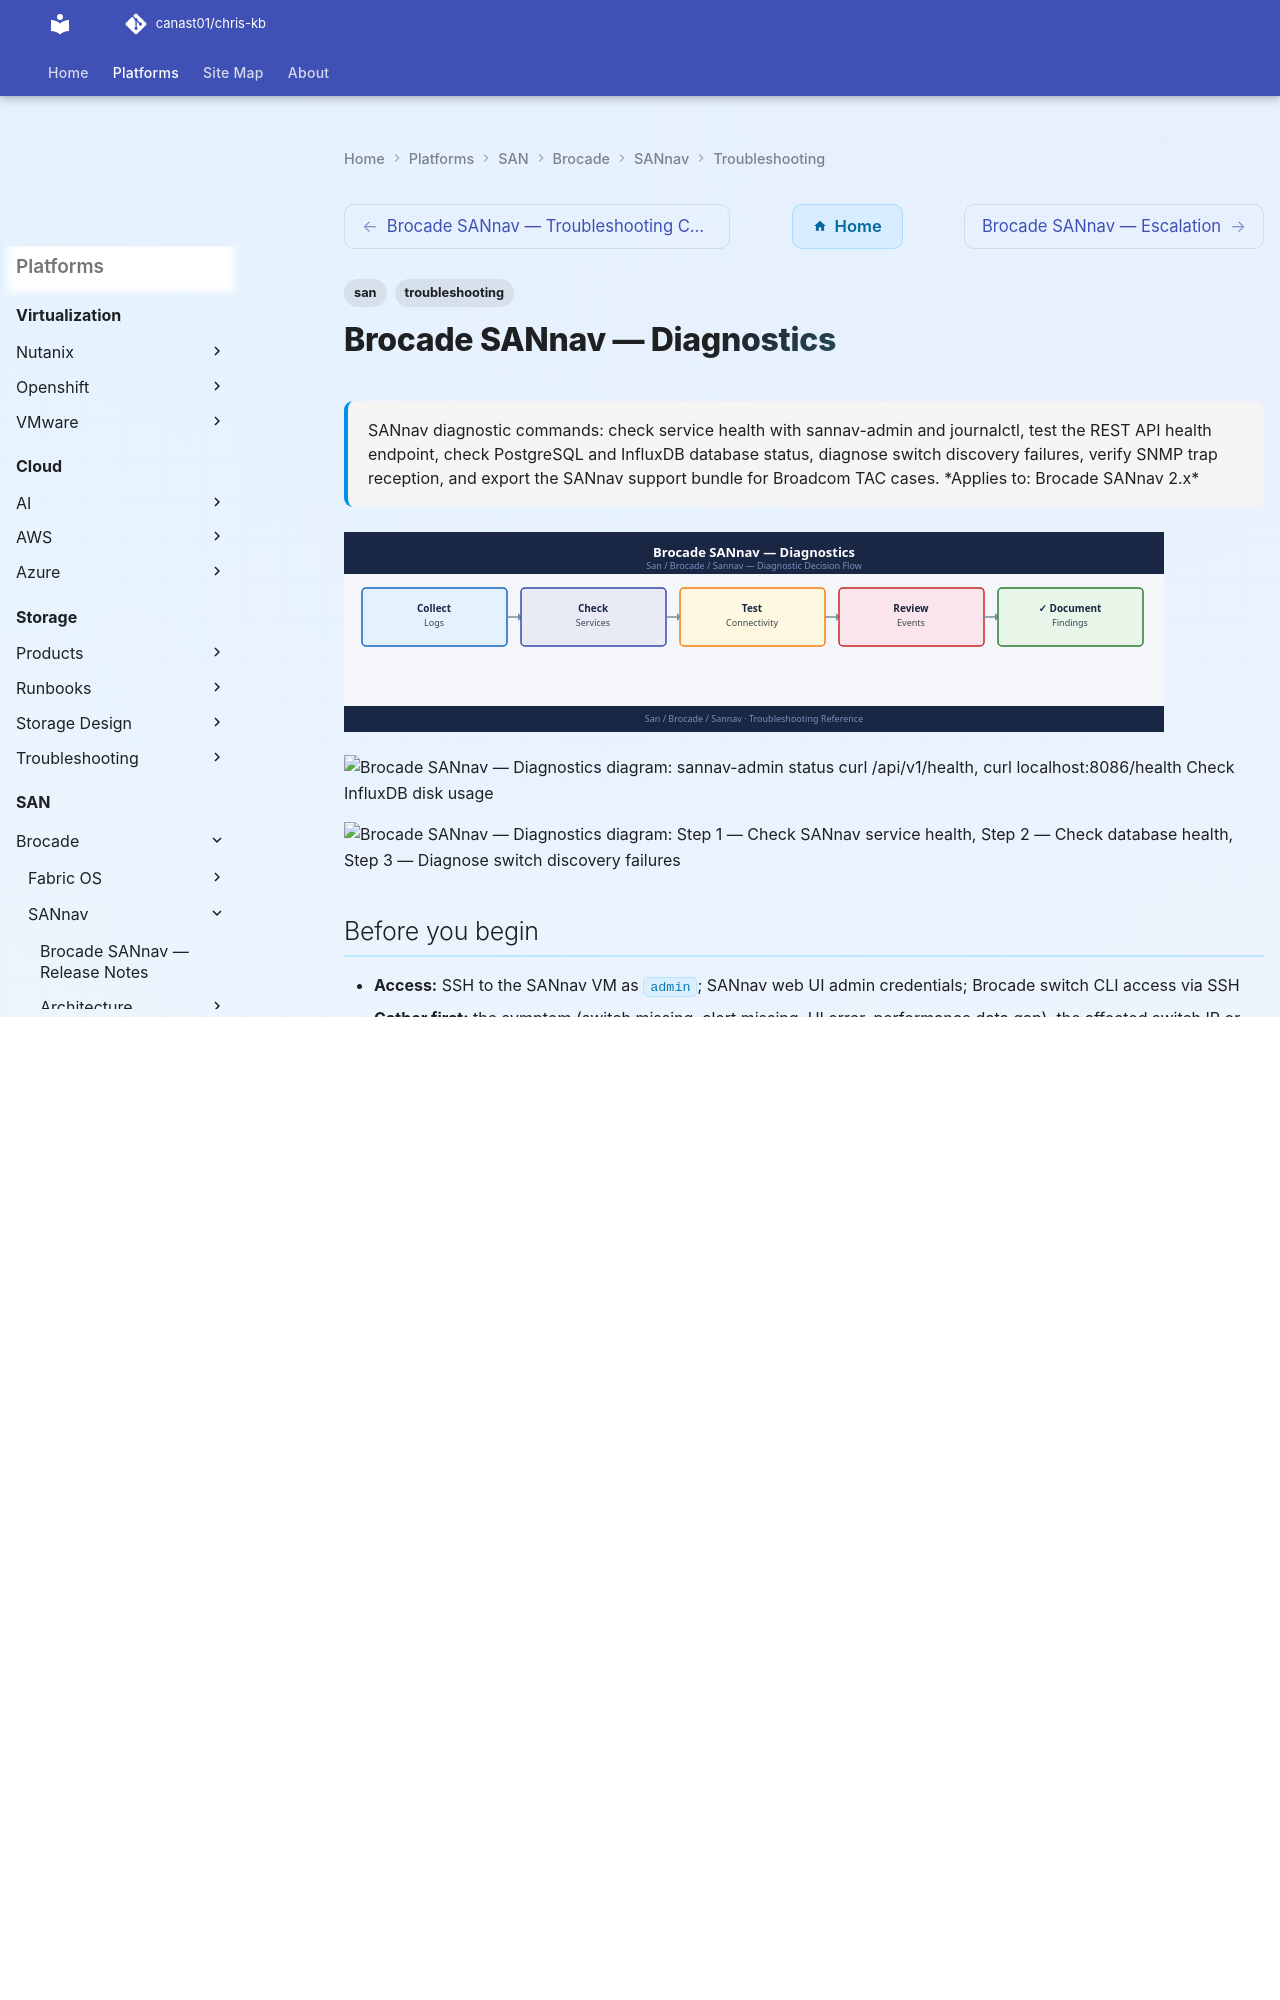

repository: canast01/chris-kb · page: san/brocade/sannav/troubleshooting/diagnostics/index.html · generator: mkdocs

---
tags:
  - san
  - troubleshooting
search:
  boost: 1.5
description: "SANnav diagnostic commands: check service health with sannav-admin and journalctl, test the REST API health endpoint, check PostgreSQL and InfluxDB..."
---
# Brocade SANnav — Diagnostics

<div class="kb-summary">
SANnav diagnostic commands: check service health with sannav-admin and journalctl, test the REST API health endpoint, check PostgreSQL and InfluxDB database status, diagnose switch discovery failures, verify SNMP trap reception, and export the SANnav support bundle for Broadcom TAC cases.

*Applies to: Brocade SANnav 2.x*
</div>
![Brocade SANnav — Diagnostics](../../../../assets/san-brocade-sannav-troubleshooting-diagnostics.svg)

```d2
direction: right

B: "B" {shape: rectangle}
C: "sannav-admin status\ncurl /api/v1/health" {shape: rectangle}
D: "grep switch-ip /opt/sannav/logs/discovery.log\ncurl -sk switch-ip/rest/loginresult" {shape: rectangle}
E: "curl localhost:8086/health\nCheck InfluxDB disk usage" {shape: rectangle}
F: "tcpdump -i eth0 udp port 162\nCheck SNMP trap reception" {shape: rectangle}
G: "sannav-admin db-status\nCheck PostgreSQL health" {shape: rectangle}
H: "H" {shape: rectangle}
I: "journalctl -u sannav --since 1h\nFind failing service" {shape: rectangle}
J: "top + free -h\nCheck CPU and RAM" {shape: rectangle}
K: "Test HTTPS to switch\ncurl -sk switch-ip/rest/loginresult" {shape: rectangle}
L: "L" {shape: rectangle}
M: "Check switch credentials\nin SANnav Discover menu" {shape: rectangle}
N: "Check network and firewall\nto switch management IP on HTTPS" {shape: rectangle}
O: "df -h /opt/sannav/data\ndu -sh influxdb/ vs total" {shape: rectangle}
P: "Reduce retention policy\nAdmin → System → Data Retention" {shape: rectangle}
Q: "Q" {shape: rectangle}
R: "Check switch SNMP config\nsnmpconfig --show snmpv3" {shape: rectangle}
S: "Check trap source IP\nmust match discovered switch IP" {shape: rectangle}
T: "Collect support bundle\nSANnav GUI → Admin → Export Logs" {shape: rectangle}
A: "SANnav Issue" {shape: rectangle}

B -> C
B -> D
B -> E
B -> F
B -> G
H -> I
H -> J
D -> K
L -> M
L -> N
E -> O
O -> P
Q -> R
Q -> S
G -> I
I -> T
J -> T
M -> T
N -> T
P -> T
R -> T
S -> T
```

```d2
direction: down

symptom: Identify Symptom {shape: diamond}
step_1_check_sannav_service_health: "Step 1 — Check SANnav service health" {shape: rectangle}
step_2_check_database_health: "Step 2 — Check database health" {shape: rectangle}
step_3_diagnose_switch_discovery_fai: "Step 3 — Diagnose switch discovery failures" {shape: rectangle}
step_4_check_snmp_trap_reception: "Step 4 — Check SNMP trap reception" {shape: rectangle}
step_5_check_sannav_host_system_perf: "Step 5 — Check SANnav host system performance" {shape: rectangle}
step_6_collect_support_bundle_for_br: "Step 6 — Collect support bundle for Broadcom TAC" {shape: rectangle}
resolution: Resolve or Escalate {shape: oval}

symptom -> step_1_check_sannav_service_health: investigate
symptom -> step_2_check_database_health: investigate
symptom -> step_3_diagnose_switch_discovery_fai: investigate
symptom -> step_4_check_snmp_trap_reception: investigate
symptom -> step_5_check_sannav_host_system_perf: investigate
symptom -> step_6_collect_support_bundle_for_br: investigate
step_1_check_sannav_service_health -> resolution
step_2_check_database_health -> resolution
step_3_diagnose_switch_discovery_fai -> resolution
step_4_check_snmp_trap_reception -> resolution
step_5_check_sannav_host_system_perf -> resolution
step_6_collect_support_bundle_for_br -> resolution
```

## Before you begin

- **Access:** SSH to the SANnav VM as `admin`; SANnav web UI admin credentials; Brocade switch CLI access via SSH
- **Gather first:** the symptom (switch missing, alert missing, UI error, performance data gap), the affected switch IP or fabric name, and whether any changes were made recently (firmware update, IP change, credential rotation)
- **Scope:** confirm whether the issue affects one switch, one fabric, or all of SANnav

---
